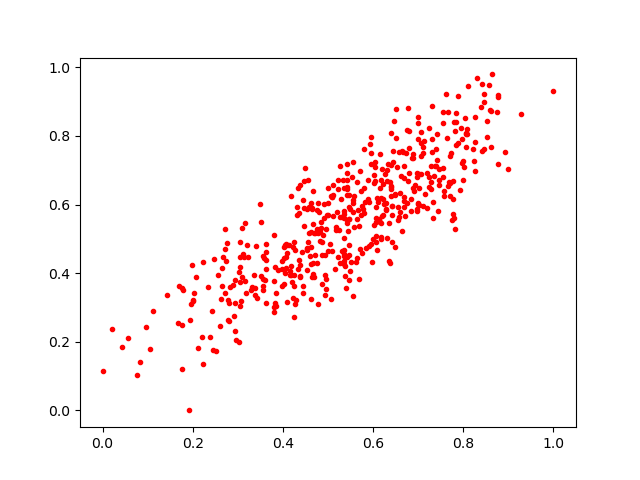

The table this chart was drawn from, first rows:
0.74021333, 0.76067936
0.407, 0.4468
0.3044, 0.3057
0.437, 0.4235
0.2797, 0.3135
0.547, 0.5934
0.6447, 0.7245
0.2753, 0.4889
0.6161, 0.6488
0.2223, 0.4312
0.7102, 0.5971
0.5458, 0.5571
0.5558, 0.7235
0.4589, 0.518
0.4624, 0.3248
0.5415, 0.6446
0.8405, 0.9513
0.7459, 0.6722
0.4672, 0.543
0.4881, 0.5103
0.4987, 0.5684
0.4659, 0.6407
0.3074, 0.3194
0.7769, 0.6687
0.265, 0.3625
0.7107, 0.7492
0.0, 0.1157
0.2003, 0.3214
0.5273, 0.5631
0.7645, 0.7943
0.7001, 0.8544
0.5646, 0.5569
0.8761, 0.7173
0.802, 0.7083
0.6211, 0.6604
0.7543, 0.6801
0.5753, 0.458
0.3362, 0.3936
0.4186, 0.6239
0.5194, 0.5786
0.4619, 0.4762
0.6681, 0.6207
0.2348, 0.3596
0.3435, 0.3263
0.4926, 0.452
0.8403, 0.8833
0.6188, 0.7039
0.2065, 0.3887
0.7388, 0.7125
0.7797, 0.8415
0.043, 0.1843
0.6027, 0.5407
0.7409, 0.8043
0.4864, 0.3692
0.4993, 0.5699
0.1431, 0.3358
0.5412, 0.6917
0.3804, 0.3759
0.7887, 0.7787
0.3606, 0.3796
0.4861, 0.4902
... 444 more rows
